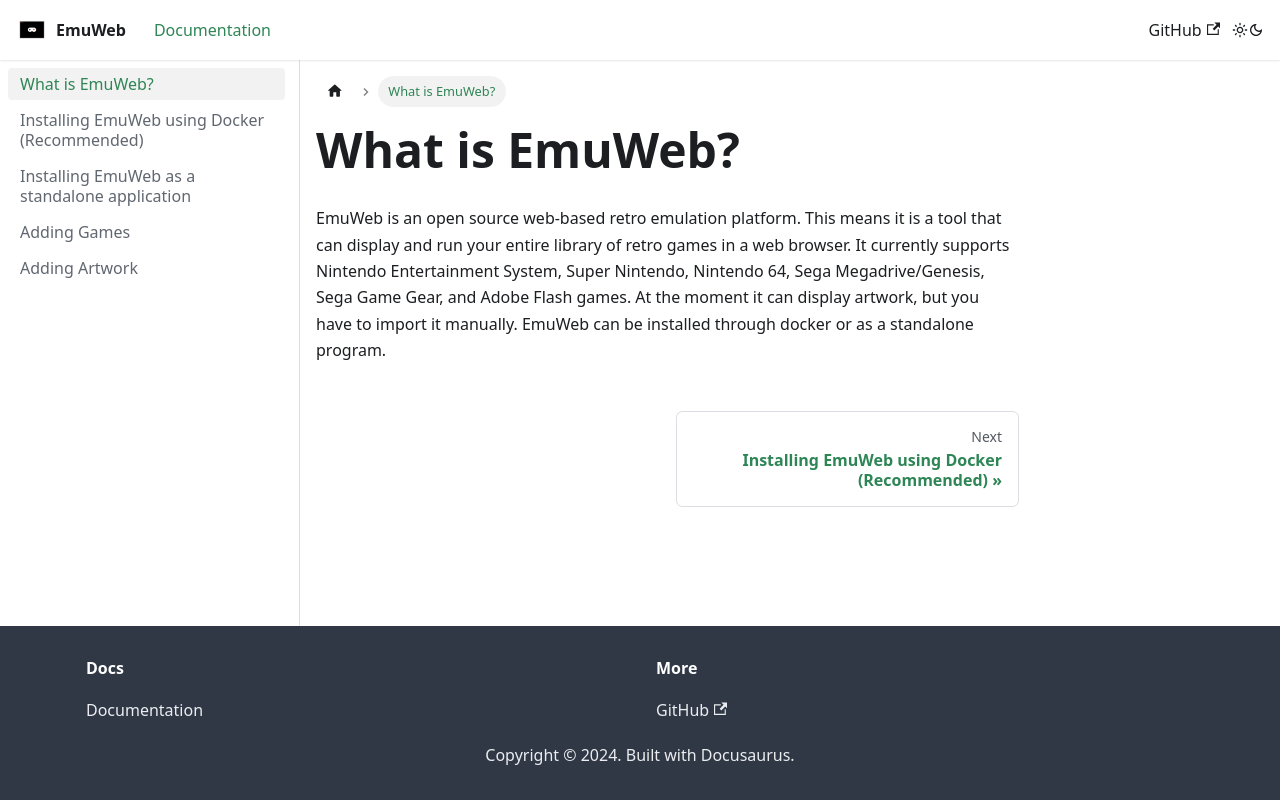

repository: DrgnFireYellow/EmuWeb · page: docs/about/index.html · generator: docusaurus

# What is EmuWeb?
EmuWeb is an open source web-based retro emulation platform. This means it is a tool that can display and run your entire library of retro games in a web browser. It currently supports Nintendo Entertainment System, Super Nintendo, Nintendo 64, Sega Megadrive/Genesis, Sega Game Gear, and Adobe Flash games. At the moment it can display artwork, but you have to import it manually. EmuWeb can be installed through docker or as a standalone program.
